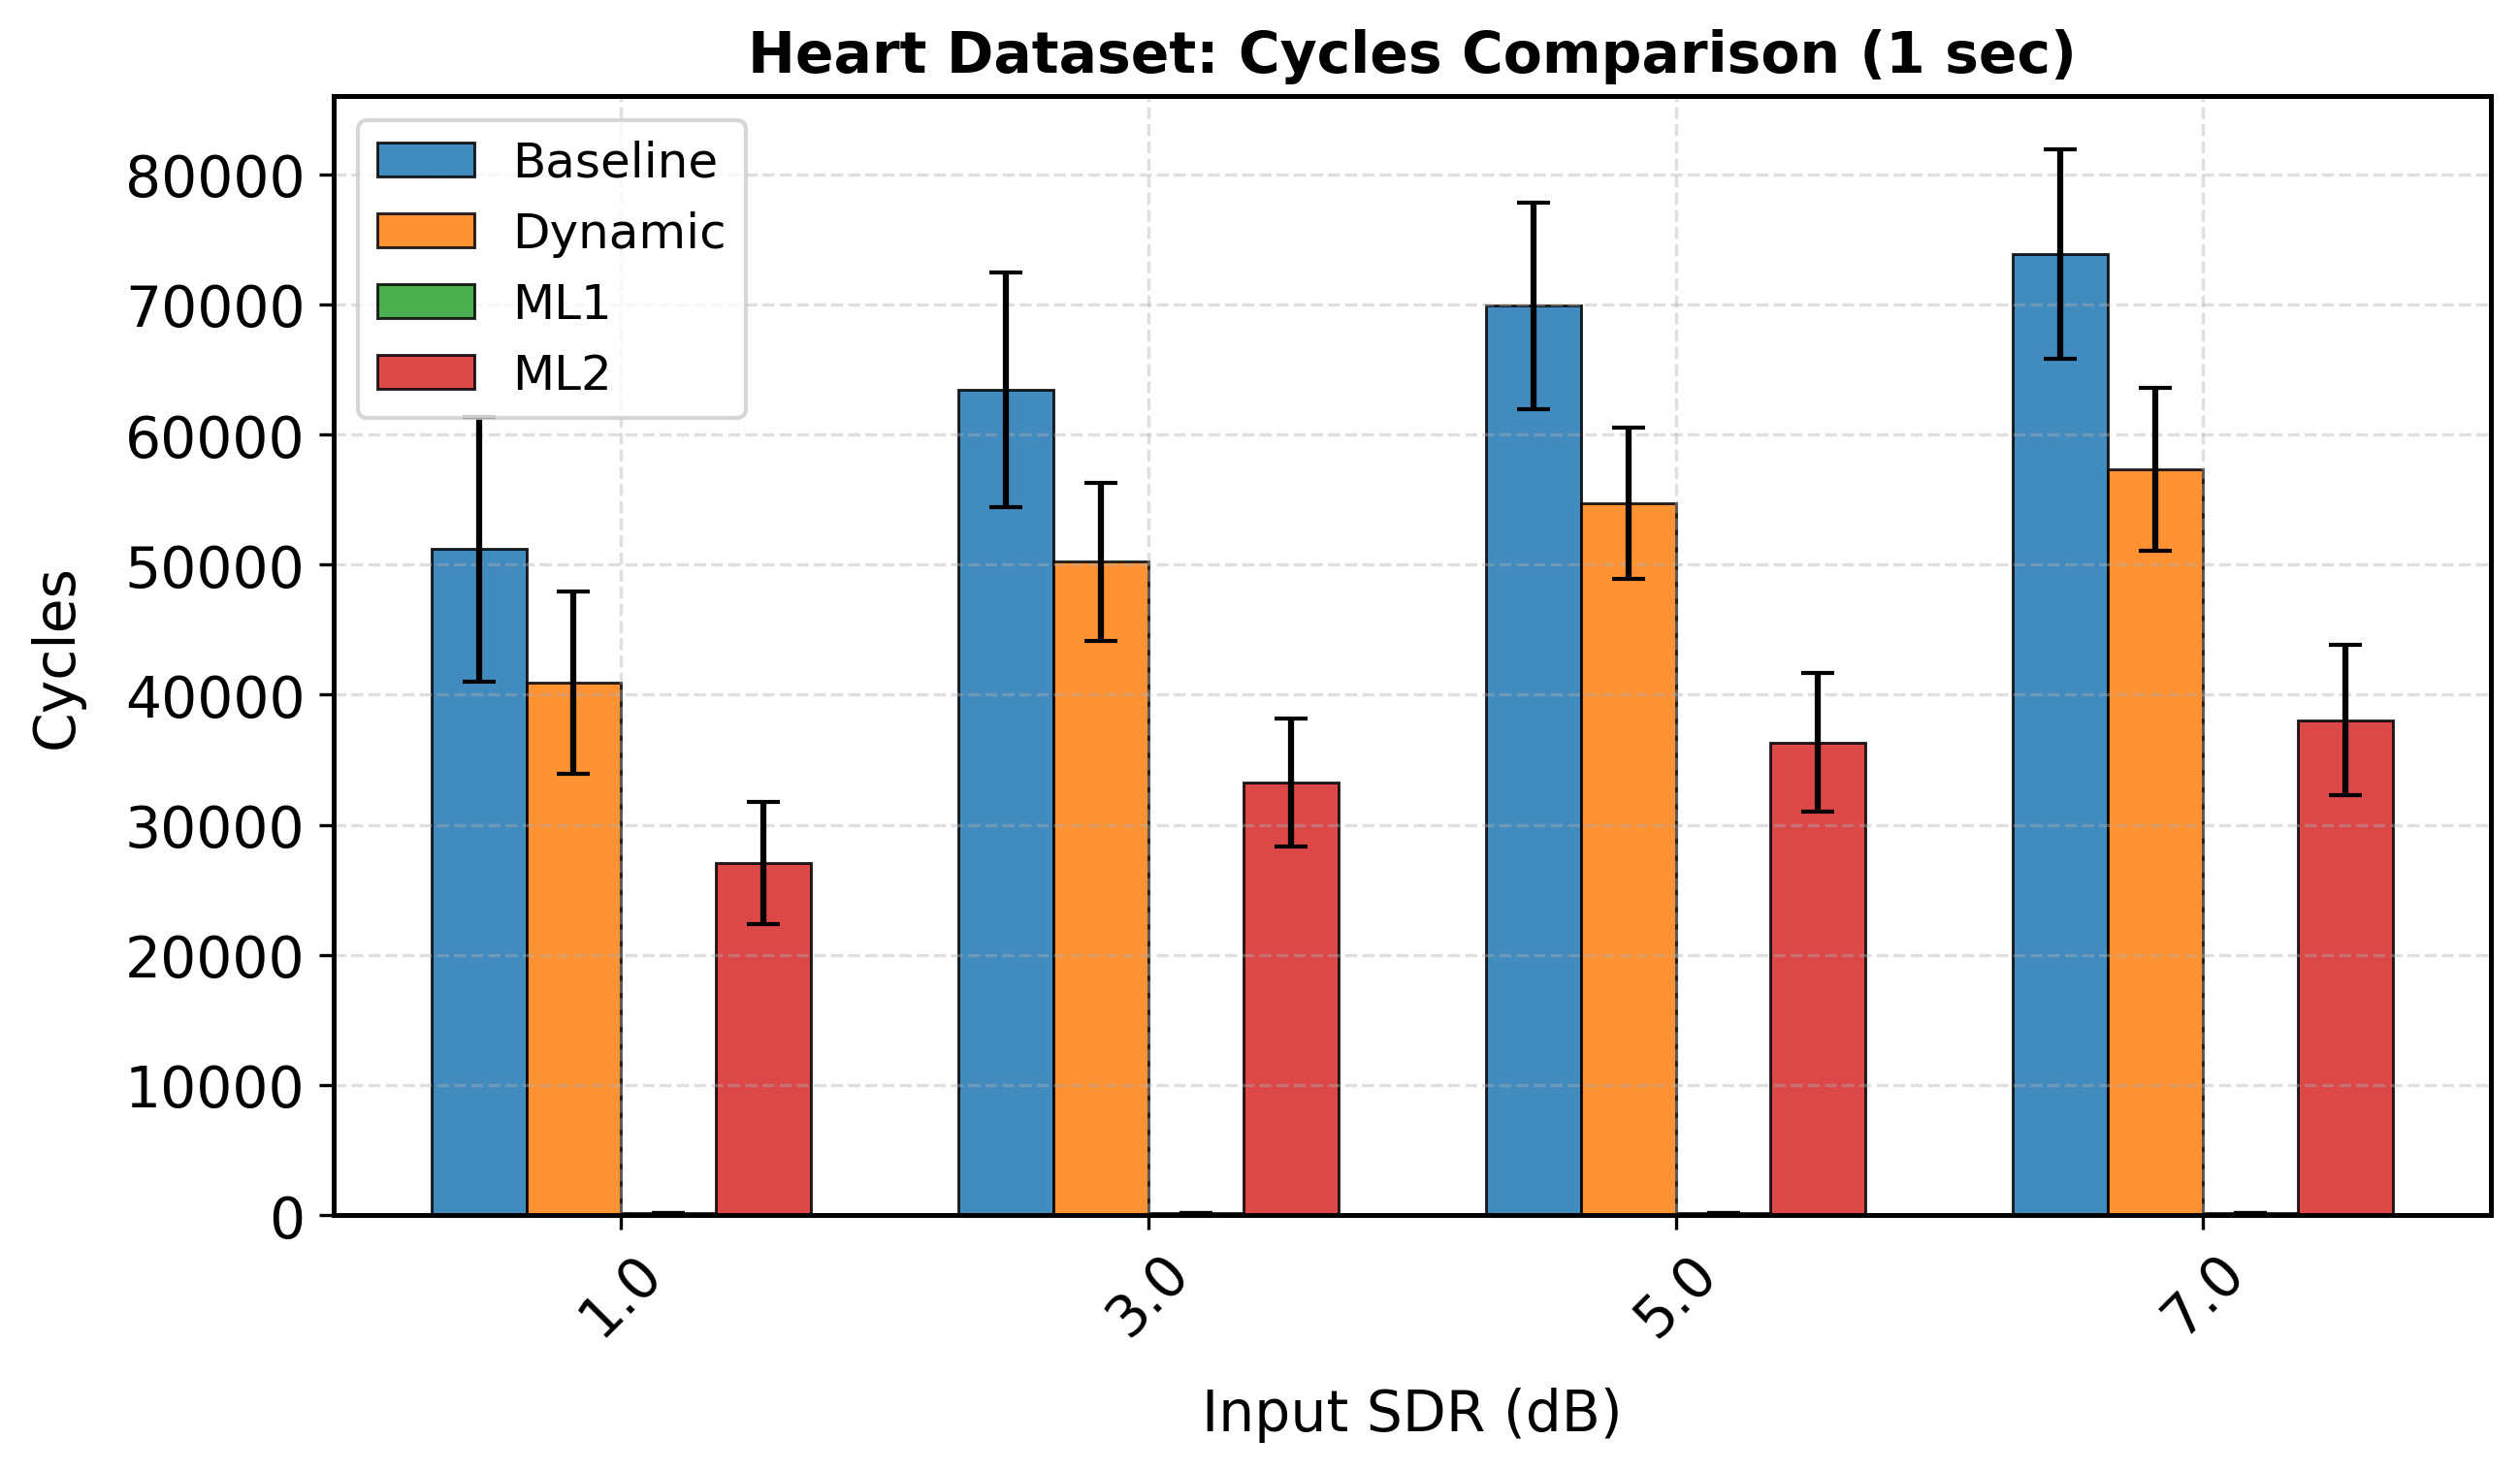

Values plotted in this chart, from the file beside it:
sdr_orig_rounded, mean, std, Model, Duration, Metric
1.0, 51176, 10165, Baseline, 1.0, cycles
3.0, 63447, 9027, Baseline, 1.0, cycles
5.0, 69884, 7960, Baseline, 1.0, cycles
7.0, 73847, 8065, Baseline, 1.0, cycles
1.0, 40939, 6992, Dynamic, 1.0, cycles
3.0, 50220, 6054, Dynamic, 1.0, cycles
5.0, 54690, 5828, Dynamic, 1.0, cycles
7.0, 57318, 6281, Dynamic, 1.0, cycles
1.0, 176.0, 0.0, ML1, 1.0, cycles
3.0, 176.0, 0.0, ML1, 1.0, cycles
5.0, 176.0, 0.0, ML1, 1.0, cycles
7.0, 176.0, 0.0, ML1, 1.0, cycles
1.0, 27064, 4726, ML2, 1.0, cycles
3.0, 33272, 4914, ML2, 1.0, cycles
5.0, 36334, 5311, ML2, 1.0, cycles
7.0, 38053, 5750, ML2, 1.0, cycles
